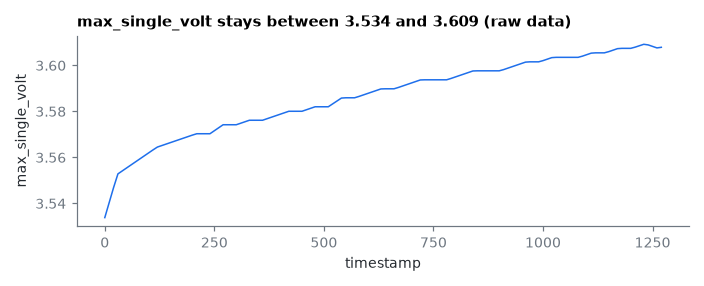

Data behind this chart, as committed beside it:
timestamp, max_single_volt
0.0, 3.534
10.0, 3.54
20.0, 3.547
30.0, 3.553
40.0, 3.554
50.0, 3.555
60.0, 3.557
70.0, 3.558
80.0, 3.559
90.0, 3.561
100.0, 3.562
110.0, 3.563
120.0, 3.565
130.0, 3.565
140.0, 3.566
150.0, 3.566
160.0, 3.567
170.0, 3.568
180.0, 3.568
190.0, 3.569
200.0, 3.57
210.0, 3.57
220.0, 3.57
230.0, 3.57
240.0, 3.57
250.0, 3.572
260.0, 3.573
270.0, 3.574
280.0, 3.574
290.0, 3.574
300.0, 3.574
310.0, 3.575
320.0, 3.576
330.0, 3.576
340.0, 3.576
350.0, 3.576
360.0, 3.576
370.0, 3.577
380.0, 3.577
390.0, 3.578
400.0, 3.579
410.0, 3.579
420.0, 3.58
430.0, 3.58
440.0, 3.58
450.0, 3.58
460.0, 3.581
470.0, 3.581
480.0, 3.582
490.0, 3.582
500.0, 3.582
510.0, 3.582
520.0, 3.583
530.0, 3.585
540.0, 3.586
550.0, 3.586
560.0, 3.586
570.0, 3.586
580.0, 3.587
590.0, 3.587
... 68 more rows
